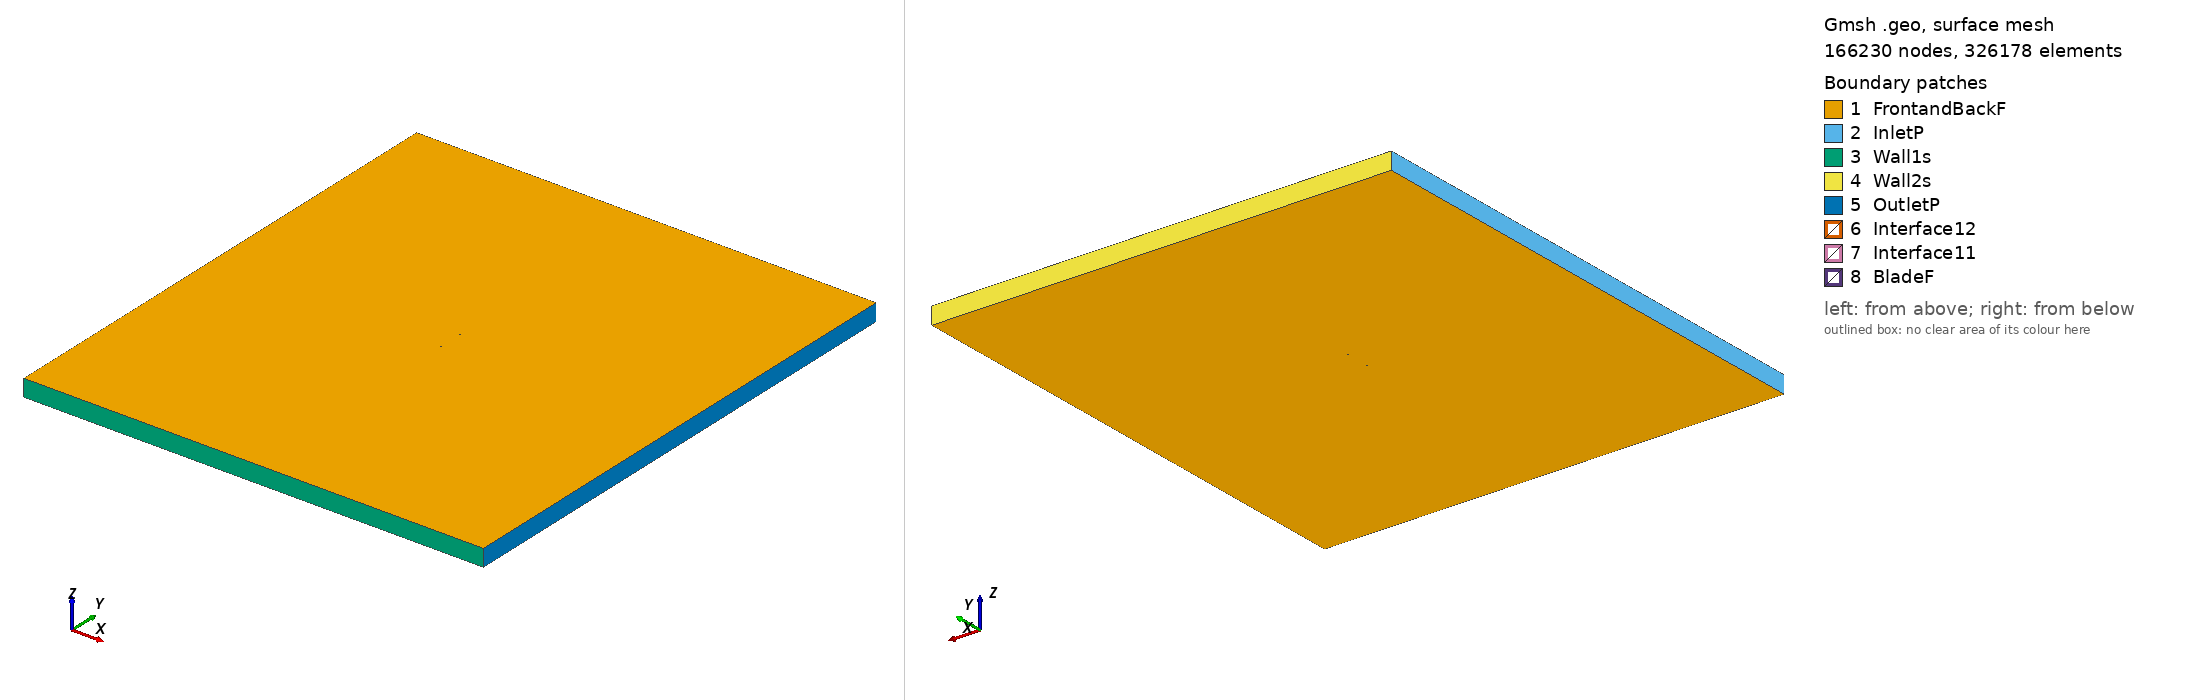

Gmsh geometry script, surface-meshed: 166230 nodes, 326178 surface elements. Boundary patches (legend numbers): 1 FrontandBackF, 2 InletP, 3 Wall1s, 4 Wall2s, 5 OutletP, 6 Interface12, 7 Interface11, 8 BladeF. Left view from above one corner, right view from below the opposite corner. Legend entries are the model's physical surfaces. The drawing asked Gmsh for element sizes between 1% and 20% of the model's largest extent; the script's own settings can give other sizes.

=== goe723_tsr_2.6415_aoa_-2.0125.geo (drawn) ===
SetFactory("OpenCASCADE");

Point(1) = {0.074954, 0.738436, 0, 1.0};
Point(2) = {0.067334, 0.740129, 0, 1.0};
Point(3) = {0.059738, 0.741448, 0, 1.0};
Point(4) = {0.044554, 0.743936, 0, 1.0};
Point(5) = {0.029386, 0.746201, 0, 1.0};
Point(6) = {0.014237, 0.748166, 0, 1.0};
Point(7) = {-0.000874, 0.749532, 0, 1.0};
Point(8) = {-0.015928, 0.750000, 0, 1.0};
Point(9) = {-0.030906, 0.749271, 0, 1.0};
Point(10) = {-0.045799, 0.747196, 0, 1.0};
Point(11) = {-0.053194, 0.745372, 0, 1.0};
Point(12) = {-0.060552, 0.742951, 0, 1.0};
Point(13) = {-0.064222, 0.741589, 0, 1.0};
Point(14) = {-0.067873, 0.739930, 0, 1.0};
Point(15) = {-0.071504, 0.737971, 0, 1.0};
Point(16) = {-0.073288, 0.736505, 0, 1.0};
Point(17) = {-0.074954, 0.733169, 0, 1.0};
Point(18) = {-0.072916, 0.730669, 0, 1.0};
Point(19) = {-0.071012, 0.730265, 0, 1.0};
Point(20) = {-0.067234, 0.729904, 0, 1.0};
Point(21) = {-0.063464, 0.729694, 0, 1.0};
Point(22) = {-0.059705, 0.729633, 0, 1.0};
Point(23) = {-0.052207, 0.729886, 0, 1.0};
Point(24) = {-0.044731, 0.730436, 0, 1.0};
Point(25) = {-0.029805, 0.731988, 0, 1.0};
Point(26) = {-0.014900, 0.733840, 0, 1.0};
Point(27) = {0.000017, 0.735541, 0, 1.0};
Point(28) = {0.014951, 0.736943, 0, 1.0};
Point(29) = {0.029921, 0.737821, 0, 1.0};
Point(30) = {0.044916, 0.738251, 0, 1.0};
Point(31) = {0.059947, 0.738157, 0, 1.0};
Point(32) = {0.067468, 0.738035, 0, 1.0};
Point(33) = {-0.074954, -0.738436, 0, 1.0};
Point(34) = {-0.067334, -0.740129, 0, 1.0};
Point(35) = {-0.059738, -0.741448, 0, 1.0};
Point(36) = {-0.044554, -0.743936, 0, 1.0};
Point(37) = {-0.029386, -0.746201, 0, 1.0};
Point(38) = {-0.014237, -0.748166, 0, 1.0};
Point(39) = {0.000874, -0.749532, 0, 1.0};
Point(40) = {0.015928, -0.750000, 0, 1.0};
Point(41) = {0.030906, -0.749271, 0, 1.0};
Point(42) = {0.045799, -0.747196, 0, 1.0};
Point(43) = {0.053194, -0.745372, 0, 1.0};
Point(44) = {0.060552, -0.742951, 0, 1.0};
Point(45) = {0.064222, -0.741589, 0, 1.0};
Point(46) = {0.067873, -0.739930, 0, 1.0};
Point(47) = {0.071504, -0.737971, 0, 1.0};
Point(48) = {0.073288, -0.736505, 0, 1.0};
Point(49) = {0.074954, -0.733169, 0, 1.0};
Point(50) = {0.072916, -0.730669, 0, 1.0};
Point(51) = {0.071012, -0.730265, 0, 1.0};
Point(52) = {0.067234, -0.729904, 0, 1.0};
Point(53) = {0.063464, -0.729694, 0, 1.0};
Point(54) = {0.059705, -0.729633, 0, 1.0};
Point(55) = {0.052207, -0.729886, 0, 1.0};
Point(56) = {0.044731, -0.730436, 0, 1.0};
Point(57) = {0.029805, -0.731988, 0, 1.0};
Point(58) = {0.014900, -0.733840, 0, 1.0};
Point(59) = {-0.000017, -0.735541, 0, 1.0};
Point(60) = {-0.014951, -0.736943, 0, 1.0};
Point(61) = {-0.029921, -0.737821, 0, 1.0};
Point(62) = {-0.044916, -0.738251, 0, 1.0};
Point(63) = {-0.059947, -0.738157, 0, 1.0};
Point(64) = {-0.067468, -0.738035, 0, 1.0};

// Lines: first blade (splines 1-4)
Spline(1) = {1:9};
Spline(2) = {9:24};
Spline(3) = {24:32};
Spline(4) = {32,1};

// Lines: second blade (splines 5-8)
Spline(5) = {33:41};
Spline(6) = {41:56};
Spline(7) = {56:64};
Spline(8) = {64,33};

// Outer domain (points 20001-4 and lines)
Point(65) = {-13.50000000, -15.00000000, 0, 1.0};
Point(66) = {-13.50000000, 15.00000000, 0, 1.0};
Point(67) = {13.50000000, 15.00000000, 0, 1.0};
Point(68) = {13.50000000, -15.00000000, 0, 1.0};
Line(11) = {65, 66};
Line(12) = {66, 67};
Line(13) = {67, 68};
Line(14) = {65, 68};

// Interface (between moving and stationary domain) (circles)
Circle(9) = {0, 0, 0, 0.80000000, 0, 2*Pi};
Circle(10) = {0, 0, 0, 0.80000000, 0, 2*Pi};

// Loops collect Lines/Splines/etc (blade1, blade2, domain, first circle)
Line Loop(1) = {1:4};
Line Loop(2) = {5:8};
Line Loop(3) = {11,12,13,-14};
Line Loop(4) = {9};

// BooleanDifference cuts out the circle/interface from the domain
Plane Surface(1) = {3};
Plane Surface(2) = {4};
BooleanDifference{ Surface{1}; Delete;}{ Surface{2}; Delete;}

// This one cuts out the blades from the inner circle/interface
Line Loop(6) = {10};
Plane Surface(5) = {6};
Plane Surface(6) = {1};
Plane Surface(7) = {2};
BooleanDifference{ Surface{5}; Delete;}{ Surface{6,7}; Delete;}

// extrude to 3rd dimension
Extrude {0, 0, 1} {Surface{1}; Surface{5}; Layers{1}; Recombine;}

// Physical Surfaces are the named boundaries (patches)
Physical Surface("Interface11") = {12};
Physical Surface("Interface12") = {10};

// sides of domain
Physical Surface("InletP") = {6};
Physical Surface("OutletP") = {9};

// top and bottom of domain
Physical Surface("Wall1s") = {7};
Physical Surface("Wall2s") = {8};

// Check FrontandBackF by ensuring there is nothing in the 3rd dimension
Physical Surface("FrontandBackF") = {1,11,5,21};
Physical Surface("BladeF") = {13:20};
Physical Volume("Turbine") = {2};
Physical Volume("Farfield") = {1};

// settings for airfoil boundary layer
Field[1] = BoundaryLayer;
Field[1].EdgesList = {1:8};
Field[1].hwall_n = 1e-3;
Field[1].thickness = 1.5e-2;
Field[1].ratio = 1.05;
Field[1].Quads = 1;
BoundaryLayer Field = 1;

// control points for mesh (blade and interface)
// floor((arc length / 1.5mm)/ 6) -> Transfinite Line
Transfinite Line {1,2,3,5,6,7} = 33 Using Progression 1;
Transfinite Line {4,8} = 1 Using Progression 1;
Transfinite Line {9, 15} = 800 Using Progression 1;

// For more information on gmsh syntax, visit http://gmsh.info/doc/texinfo/gmsh.html
